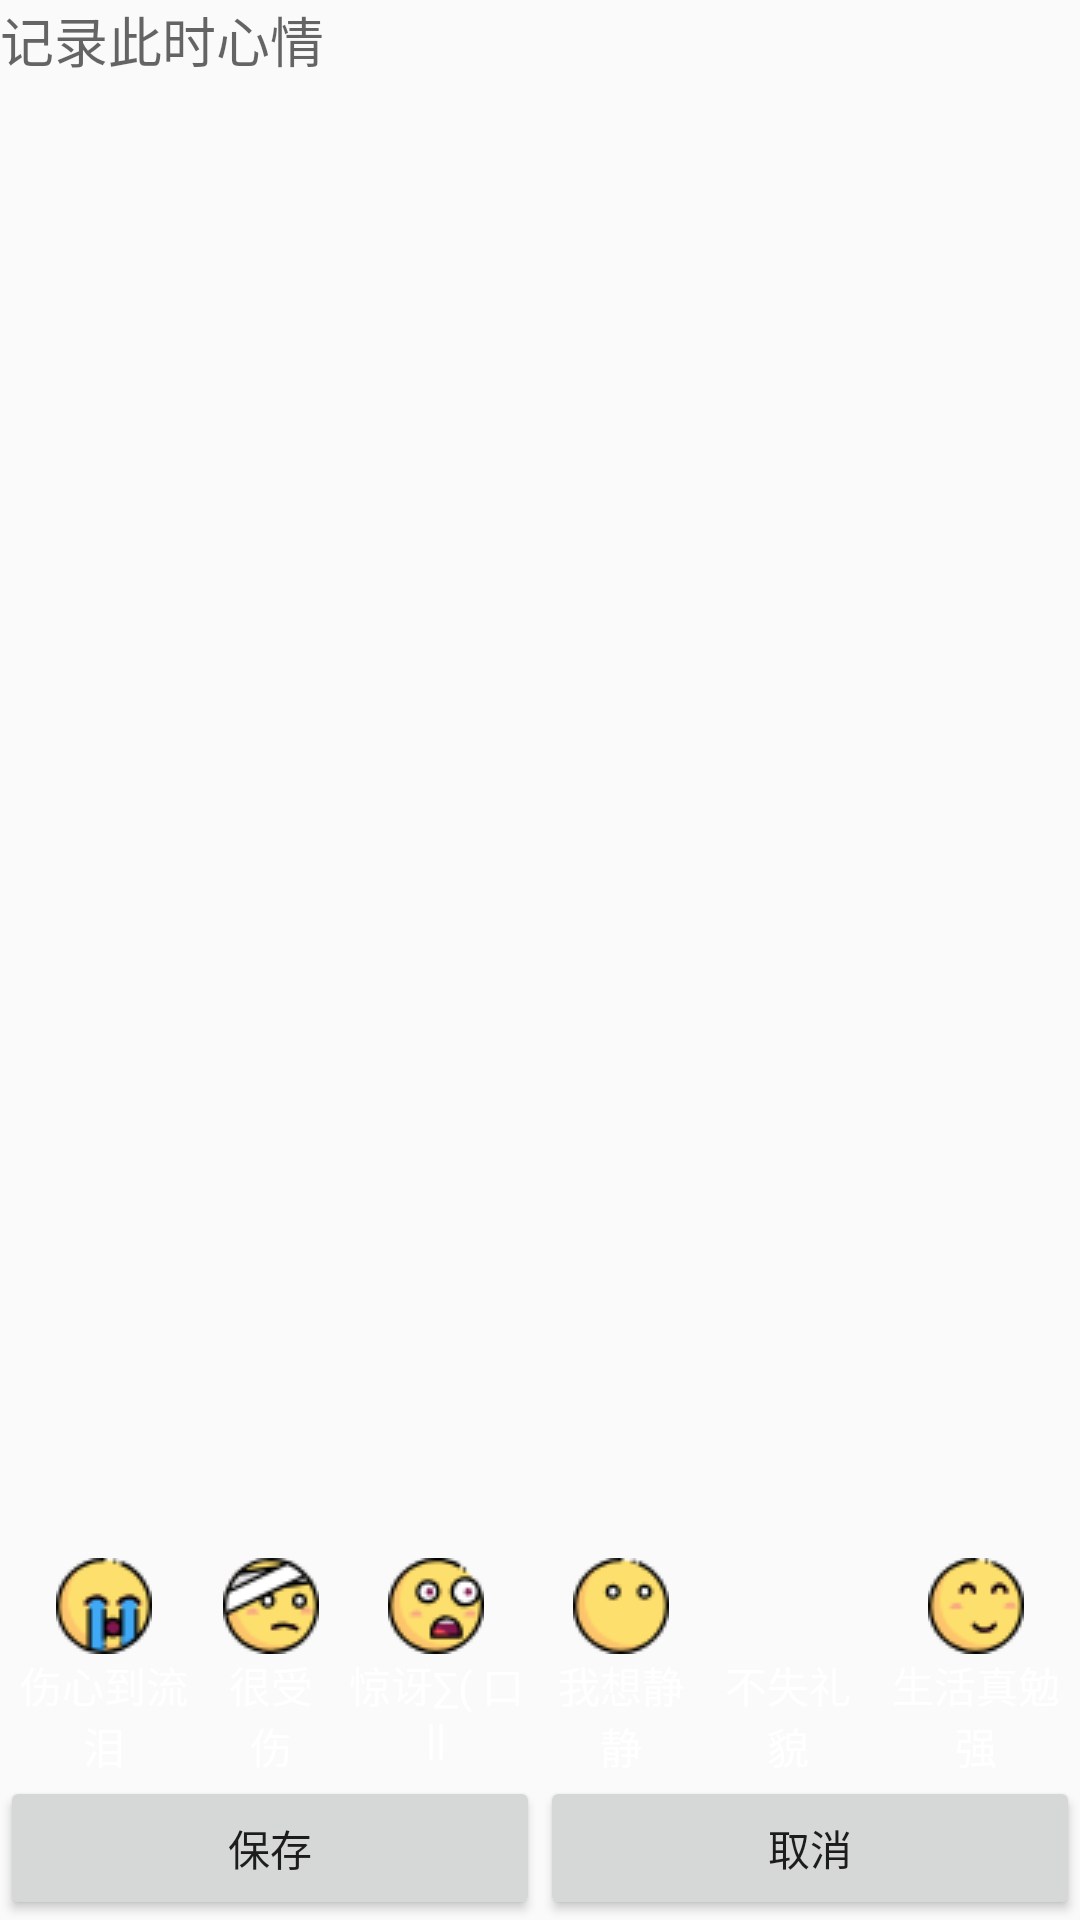

Reconstruct the res/layout file that produces this screen, plus the resources it refers to.
<!-- AndroidManifest.xml: application theme AppTheme -->
<!-- res/layout/activity_emotion_add_content.xml -->
<?xml version="1.0" encoding="utf-8"?>
<LinearLayout xmlns:android="http://schemas.android.com/apk/res/android"
    xmlns:tools="http://schemas.android.com/tools"
    android:layout_width="match_parent"
    android:layout_height="match_parent"
    android:orientation="vertical"
    tools:context="com.example.a12579.myapplication.emotion.AddContent">
    <ScrollView
        android:layout_weight="1"
        android:layout_width="match_parent"
        android:layout_height="wrap_content">
        <LinearLayout
            android:layout_width="match_parent"
            android:layout_height="wrap_content"
            android:orientation="vertical">
            <EditText
                android:layout_width="match_parent"
                android:layout_height="wrap_content"
                android:layout_weight="1"
                android:background="@null"
                android:textCursorDrawable="@drawable/color_cursor"
                android:gravity="top"
                android:id="@+id/ettext"
                android:hint="记录此时心情"/>
        </LinearLayout>

    </ScrollView>

    <RadioGroup
        android:layout_width="match_parent"
        android:layout_height="wrap_content"
        android:orientation="horizontal"
        android:id="@+id/emotion_group"
        >
        <RadioButton
            android:layout_weight="1"
            android:layout_width="wrap_content"
            android:layout_height="wrap_content"
            android:id="@+id/emotion1"
            android:gravity="center"
            android:button="@null"
            android:drawableTop="@drawable/emotion1"
            android:text="伤心到流泪"
            android:textColor="@color/radiobutton_textcolor"
            />
        <RadioButton
            android:layout_weight="1"
            android:layout_width="wrap_content"
            android:layout_height="wrap_content"
            android:id="@+id/emotion2"
            android:gravity="center"
            android:button="@null"
            android:drawableTop="@drawable/emotion2"
            android:text="很受伤"
            android:textColor="@color/radiobutton_textcolor"
            />
        <RadioButton
            android:layout_weight="1"
            android:layout_width="wrap_content"
            android:layout_height="wrap_content"
            android:id="@+id/emotion3"
            android:gravity="center"
            android:button="@null"
            android:drawableTop="@drawable/emotion3"
            android:text="惊讶∑( 口 ||"
            android:textColor="@color/radiobutton_textcolor"
            />
        <RadioButton
            android:layout_weight="1"
            android:layout_width="wrap_content"
            android:layout_height="wrap_content"
            android:id="@+id/emotion4"
            android:gravity="center"
            android:button="@null"
            android:drawableTop="@drawable/emotion4"
            android:text="我想静静"
            android:textColor="@color/radiobutton_textcolor"
            />
        <RadioButton
            android:layout_weight="1"
            android:layout_width="wrap_content"
            android:layout_height="wrap_content"
            android:id="@+id/emotion5"
            android:gravity="center"
            android:button="@null"
            android:drawableTop="@drawable/emotion5"
            android:text="不失礼貌"
            android:textColor="@color/radiobutton_textcolor"
            />
        <RadioButton
            android:layout_weight="1"
            android:layout_width="wrap_content"
            android:layout_height="wrap_content"
            android:id="@+id/emotion6"
            android:gravity="center"
            android:button="@null"
            android:drawableTop="@drawable/emotion6"
            android:text="生活真勉强"
            android:textColor="@color/radiobutton_textcolor"
            />
    </RadioGroup>

    <LinearLayout
        android:layout_width="match_parent"
        android:layout_height="wrap_content"
        android:orientation="horizontal">
        <Button
            android:layout_width="wrap_content"
            android:layout_height="wrap_content"
            android:id="@+id/save_btn"
            android:layout_weight="1"
            android:text="保存"/>
        <Button
            android:layout_width="wrap_content"
            android:layout_height="wrap_content"
            android:id="@+id/cancel_btn"
            android:layout_weight="1"
            android:text="取消"/>

    </LinearLayout>
</LinearLayout>
<!-- resources referenced by this layout -->
<resources>
  <!-- drawable emotion1: png bitmap (drawable, 1957 bytes) -->
  <!-- drawable emotion2: png bitmap (drawable, 2148 bytes) -->
  <!-- drawable emotion3: png bitmap (drawable, 2174 bytes) -->
  <!-- drawable emotion4: png bitmap (drawable, 1622 bytes) -->
  <!-- drawable emotion6: png bitmap (drawable, 1730 bytes) -->
  <style name="AppTheme" parent="Theme.AppCompat.Light.DarkActionBar">
          
          <item name="colorPrimary">#607d8b</item>
          <item name="colorPrimaryDark">#607d8b</item>
          <item name="colorAccent">@color/colorAccent</item>
          <item name="android:actionBarSize">60dip</item>
      </style>
  <color name="colorAccent">#ffffff</color>
</resources>
